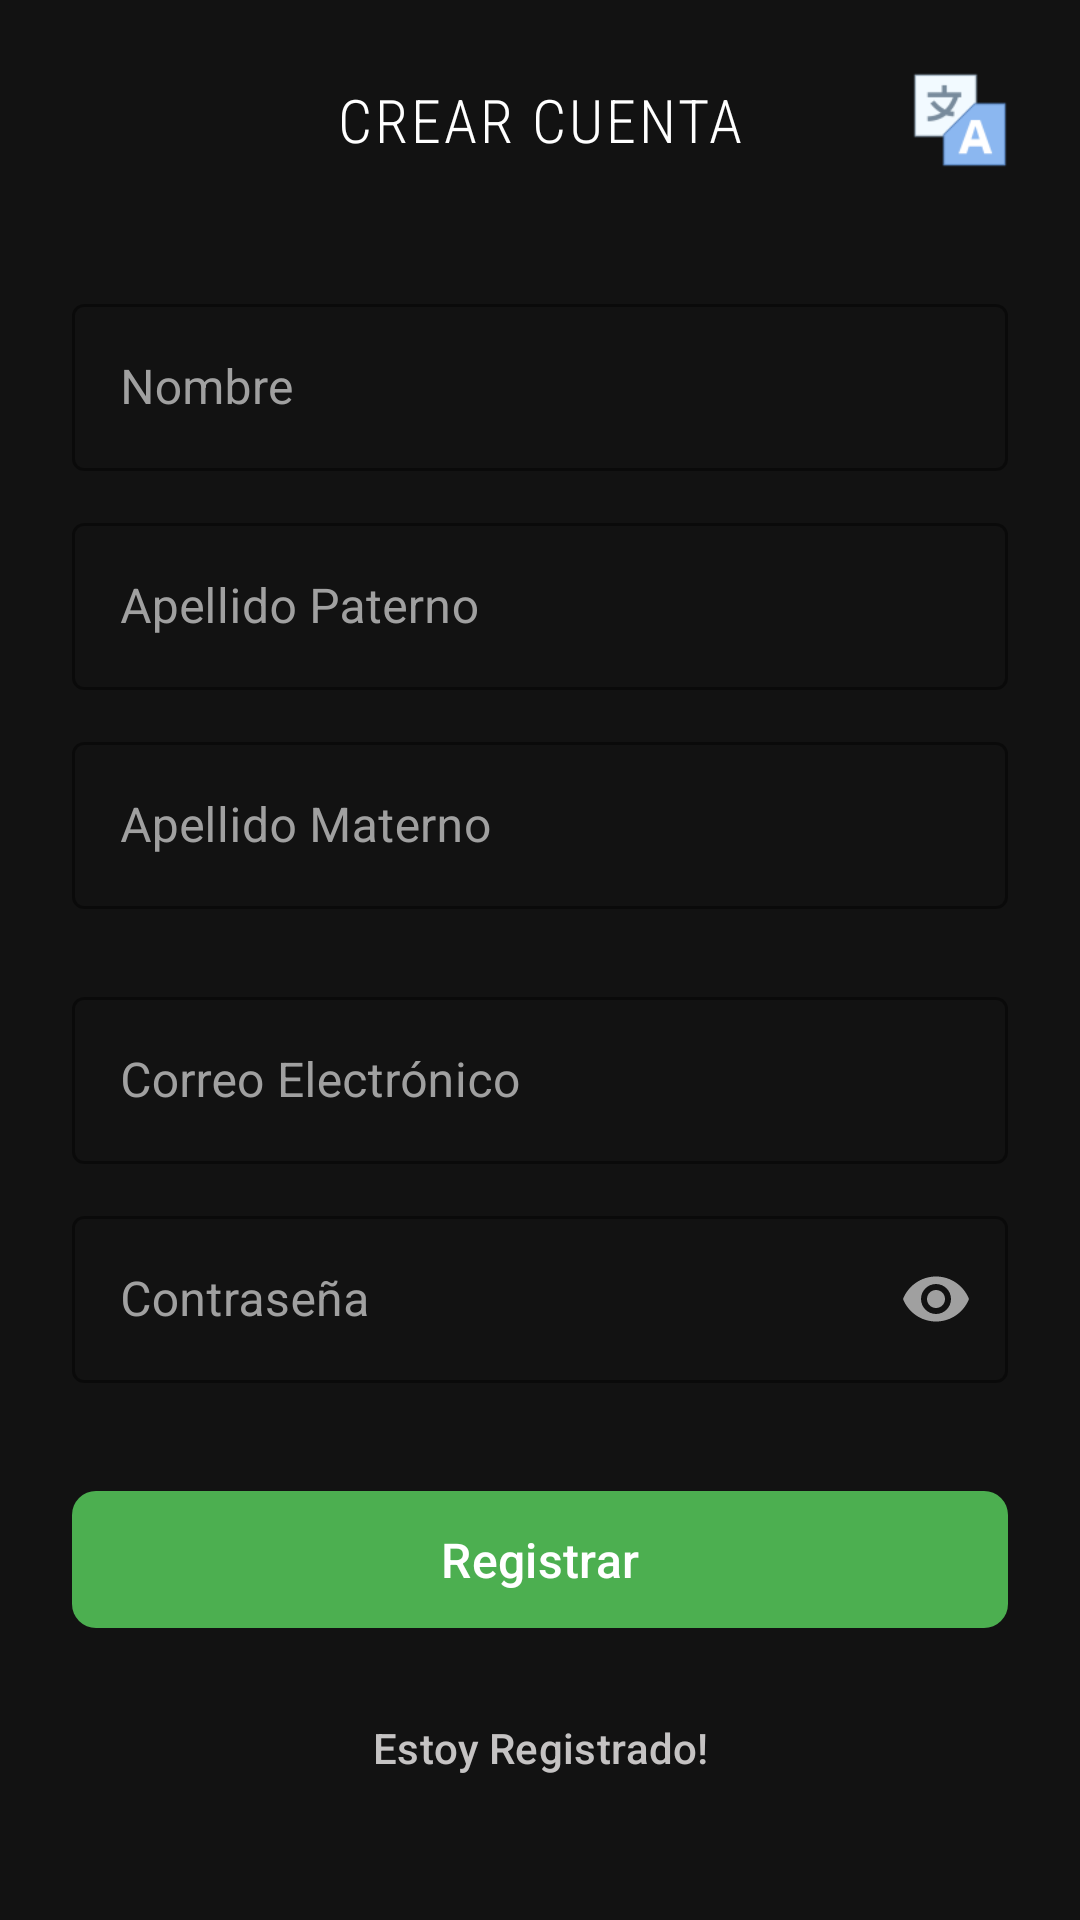

Here is an Android app screen rendered from its layout file. Give the layout XML and the strings, colors and styles it references.
<!-- AndroidManifest.xml: application theme Theme.TiendaRegalos -->
<!-- res/layout/activity_registro.xml -->
<?xml version="1.0" encoding="utf-8"?>
<RelativeLayout
    xmlns:android="http://schemas.android.com/apk/res/android"
    xmlns:app="http://schemas.android.com/apk/res-auto"
    xmlns:tools="http://schemas.android.com/tools"
    android:id="@+id/main"
    android:layout_width="match_parent"
    android:layout_height="match_parent"
    android:background="#121212"
    tools:context=".Registro">

    
    <LinearLayout
        android:layout_width="match_parent"
        android:layout_height="match_parent"
        android:orientation="vertical">

        
        <RelativeLayout
            android:layout_width="match_parent"
            android:layout_height="wrap_content"
            android:padding="16dp">

            <ImageButton
                android:id="@+id/btn_back_registro"
                android:layout_width="48dp"
                android:layout_height="48dp"
                android:layout_alignParentStart="true"
                android:layout_centerVertical="true"
                android:background="?attr/selectableItemBackgroundBorderless"
                android:contentDescription="Volver al Login"
                android:src="@drawable/icon_04"
                app:tint="@color/white" />

            <TextView
                android:layout_width="wrap_content"
                android:layout_height="wrap_content"
                android:layout_centerInParent="true"
                android:fontFamily="sans-serif-condensed-light"
                android:letterSpacing="0.05"
                android:text="CREAR CUENTA"
                android:textAllCaps="true"
                android:textColor="@color/white"
                android:textSize="20sp" />
        </RelativeLayout>

        <ScrollView
            android:layout_width="match_parent"
            android:layout_height="match_parent"
            android:fillViewport="true">

            <LinearLayout
                android:layout_width="match_parent"
                android:layout_height="wrap_content"
                android:orientation="vertical"
                android:paddingHorizontal="24dp"
                android:paddingVertical="16dp">

                
                <com.google.android.material.textfield.TextInputLayout
                    android:id="@+id/campo_nombre"
                    style="@style/Widget.MaterialComponents.TextInputLayout.OutlinedBox"
                    android:layout_width="match_parent"
                    android:layout_height="wrap_content"
                    android:hint="@string/hint03"
                    android:textColorHint="#A0A0A0"
                    app:boxStrokeColor="#4CAF50"
                    app:hintTextColor="#4CAF50">

                    <com.google.android.material.textfield.TextInputEditText
                        android:layout_width="match_parent"
                        android:layout_height="wrap_content"
                        android:inputType="textPersonName"
                        android:textColor="@color/white"/>
                </com.google.android.material.textfield.TextInputLayout>

                <com.google.android.material.textfield.TextInputLayout
                    android:id="@+id/campo_apaterno"
                    style="@style/Widget.MaterialComponents.TextInputLayout.OutlinedBox"
                    android:layout_width="match_parent"
                    android:layout_height="wrap_content"
                    android:layout_marginTop="12dp"
                    android:hint="@string/hint04"
                    android:textColorHint="#A0A0A0"
                    app:boxStrokeColor="#4CAF50"
                    app:hintTextColor="#4CAF50">

                    <com.google.android.material.textfield.TextInputEditText
                        android:layout_width="match_parent"
                        android:layout_height="wrap_content"
                        android:inputType="textPersonName"
                        android:textColor="@color/white"/>
                </com.google.android.material.textfield.TextInputLayout>

                <com.google.android.material.textfield.TextInputLayout
                    android:id="@+id/campo_amaterno"
                    style="@style/Widget.MaterialComponents.TextInputLayout.OutlinedBox"
                    android:layout_width="match_parent"
                    android:layout_height="wrap_content"
                    android:layout_marginTop="12dp"
                    android:hint="@string/hint05"
                    android:textColorHint="#A0A0A0"
                    app:boxStrokeColor="#4CAF50"
                    app:hintTextColor="#4CAF50">

                    <com.google.android.material.textfield.TextInputEditText
                        android:layout_width="match_parent"
                        android:layout_height="wrap_content"
                        android:inputType="textPersonName"
                        android:textColor="@color/white"/>
                </com.google.android.material.textfield.TextInputLayout>

                <com.google.android.material.textfield.TextInputLayout
                    android:id="@+id/campo_correo"
                    style="@style/Widget.MaterialComponents.TextInputLayout.OutlinedBox"
                    android:layout_width="match_parent"
                    android:layout_height="wrap_content"
                    android:layout_marginTop="24dp"
                    android:hint="@string/hint01"
                    android:textColorHint="#A0A0A0"
                    app:boxStrokeColor="#4CAF50"
                    app:hintTextColor="#4CAF50">

                    <com.google.android.material.textfield.TextInputEditText
                        android:layout_width="match_parent"
                        android:layout_height="wrap_content"
                        android:inputType="textEmailAddress"
                        android:textColor="@color/white"/>
                </com.google.android.material.textfield.TextInputLayout>

                <com.google.android.material.textfield.TextInputLayout
                    android:id="@+id/campo_password"
                    style="@style/Widget.MaterialComponents.TextInputLayout.OutlinedBox"
                    android:layout_width="match_parent"
                    android:layout_height="wrap_content"
                    android:layout_marginTop="12dp"
                    android:hint="@string/hint02"
                    android:textColorHint="#A0A0A0"
                    app:boxStrokeColor="#4CAF50"
                    app:hintTextColor="#4CAF50"
                    app:passwordToggleEnabled="true"
                    app:passwordToggleTint="#A0A0A0">

                    <com.google.android.material.textfield.TextInputEditText
                        android:layout_width="match_parent"
                        android:layout_height="wrap_content"
                        android:inputType="textPassword"
                        android:textColor="@color/white"/>
                </com.google.android.material.textfield.TextInputLayout>

                
                <com.google.android.material.button.MaterialButton
                    android:id="@+id/btn_registrar"
                    android:layout_width="match_parent"
                    android:layout_height="wrap_content"
                    android:layout_marginTop="32dp"
                    android:paddingVertical="12dp"
                    android:text="@string/texto05"
                    android:textSize="16sp"
                    app:backgroundTint="#4CAF50"
                    app:cornerRadius="8dp" />

                <com.google.android.material.button.MaterialButton
                    android:id="@+id/btn_estoyregistrado"
                    style="@style/Widget.Material3.Button.TextButton"
                    android:layout_width="wrap_content"
                    android:layout_height="wrap_content"
                    android:layout_gravity="center_horizontal"
                    android:layout_marginTop="12dp"
                    android:text="@string/texto06"
                    android:textColor="#C5C3C3"
                    android:textSize="14sp" />

            </LinearLayout>
        </ScrollView>
    </LinearLayout>

    
    <ImageButton
        android:id="@+id/btnChangeLanguage"
        android:layout_width="48dp"
        android:layout_height="48dp"
        android:layout_alignParentTop="true"
        android:layout_alignParentEnd="true"
        android:layout_marginTop="16dp"
        android:layout_marginEnd="16dp"
        android:background="?attr/selectableItemBackgroundBorderless"
        android:contentDescription="Change Language"
        android:padding="8dp"
        android:scaleType="fitCenter"
        android:src="@drawable/translation" />

</RelativeLayout>
<!-- resources referenced by this layout -->
<resources>
  <!-- drawable translation: png bitmap (drawable, 2047 bytes) -->
  <string name="hint01">Correo Electrónico</string>
  <string name="hint02">Contraseña</string>
  <string name="hint03">Nombre</string>
  <string name="hint04">Apellido Paterno</string>
  <string name="hint05">Apellido Materno</string>
  <string name="texto05">Registrar</string>
  <string name="texto06">Estoy Registrado!</string>
  <style name="Theme.TiendaRegalos" parent="Base.Theme.TiendaRegalos" />
  <style name="Base.Theme.TiendaRegalos" parent="Theme.Material3.DayNight.NoActionBar">
  
          
  
          
          <item name="android:windowActivityTransitions">true</item>
  
      </style>
  <!-- not gathered from this repository: default colours our renderer supplied (Android Studio template values) -->
  <color name="white">#FFFFFFFF</color>
</resources>
